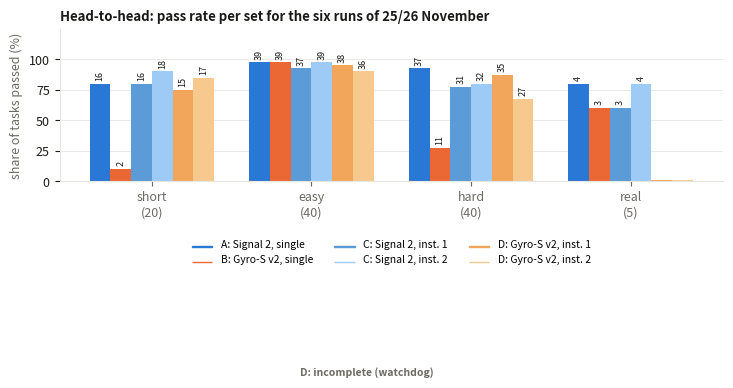
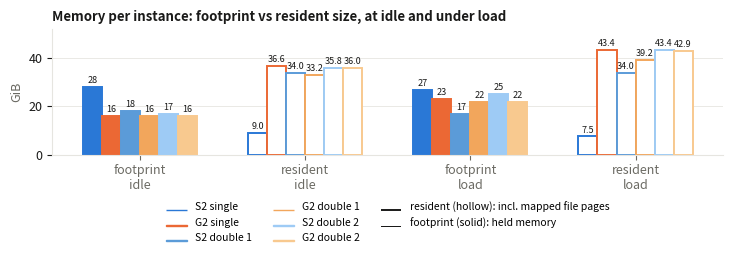
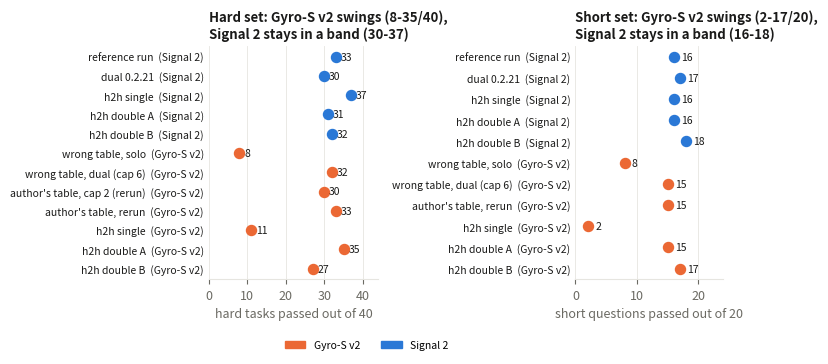

These charts were generated, in order, by the following Python code:
"""Figures of lab report 6. Data are copied from the bench result file (paper6-data.md,
one JSON per run) and h2h-data.md. Run: python3 make_figures.py"""
import matplotlib
matplotlib.use("Agg")
import matplotlib.pyplot as plt
from matplotlib.patches import Patch

INK, INK2, GRID, BG = "#1a1a19", "#6b6a63", "#e6e5e0", "#ffffff"
BLUE, ORANGE = "#2a78d6", "#eb6834"
plt.rcParams.update({"font.size": 9, "axes.edgecolor": GRID, "axes.labelcolor": INK2,
                     "xtick.color": INK2, "ytick.color": INK, "figure.facecolor": BG,
                     "font.family": "sans-serif"})


def clean(ax, grid="x"):
    for s in ("top", "right"):
        ax.spines[s].set_visible(False)
    ax.grid(axis=grid, color=GRID, linewidth=0.6)
    ax.set_axisbelow(True)


# ---- 1 head-to-head pass rates: six runs of the night (tab:h2h), from h2h-data.md ----
H2H = ["short\n(20)", "easy\n(40)", "hard\n(40)", "real\n(5)"]
HN = [20, 40, 40, 5]
# None = series not usable (phase D real: watchdog fault, recovered outcomes only)
H2H_RUNS = [("A: Signal 2, single", BLUE, [16, 39, 37, 4]),
            ("B: Gyro-S v2, single", ORANGE, [2, 39, 11, 3]),
            ("C: Signal 2, inst. 1", "#5b9bd8", [16, 37, 31, 3]),
            ("C: Signal 2, inst. 2", "#9ecbf5", [18, 39, 32, 4]),
            ("D: Gyro-S v2, inst. 1", "#f2a65c", [15, 38, 35, None]),
            ("D: Gyro-S v2, inst. 2", "#f8c98f", [17, 36, 27, None])]
fig, ax = plt.subplots(figsize=(7.4, 4.0))
w = 0.13
for j, (name, c, passed) in enumerate(H2H_RUNS):
    xs = [i + (j - 2.5) * w for i in range(4)]
    vals = [None if p is None else 100 * p / n for p, n in zip(passed, HN)]
    for x, v, p in zip(xs, vals, passed):
        if v is None:
            # phase D real: watchdog-stopped; hatched empty bar marks it (annotation once, below)
            ax.bar(x, 0, width=w, color=BG, edgecolor=c, linewidth=1.4, hatch="//")
            continue
        ax.bar(x, v, width=w, color=c, label=name if j == 0 else None)
        ax.text(x, v + 2.5, str(p), ha="center", va="bottom", fontsize=6.5, color=INK, rotation=90)
ax.set_xticks(range(4))
ax.set_xticklabels(H2H)
ax.set_ylim(0, 125)
ax.set_yticks([0, 25, 50, 75, 100])
ax.set_ylabel("share of tasks passed (%)")
legend = ax.legend(handles=[Patch(color=c, label=name) for name, c, _ in H2H_RUNS],
                   frameon=False, fontsize=7.5, loc="upper center", bbox_to_anchor=(0.5, -0.32), ncol=3)
for handle in legend.get_patches():
    handle.set_height(0.6)
clean(ax, "y")
ax.set_title("Head-to-head: pass rate per set for the six runs of 25/26 November",
             loc="left", color=INK, fontsize=9.5, fontweight="bold")
fig.text(0.5, 0.045, "D: incomplete (watchdog)", ha="center", va="bottom",
         color=INK2, fontsize=7.5, fontweight="bold")
fig.tight_layout(rect=(0, 0.16, 1, 1))
fig.savefig("fig-h2h-pass.pdf")
plt.close(fig)

# ---- 2 memory per instance: footprint vs resident size, idle and under load (tab:h2h-mem) ----
MEM = [("S2 single", BLUE, 28, 27, 9.0, 7.5),
       ("G2 single", ORANGE, 16, 23, 36.6, 43.4),
       ("S2 double 1", "#5b9bd8", 18, 17, 34.0, 34.0),
       ("G2 double 1", "#f2a65c", 16, 22, 33.2, 39.2),
       ("S2 double 2", "#9ecbf5", 17, 25, 35.8, 43.4),
       ("G2 double 2", "#f8c98f", 16, 22, 36.0, 42.9)]
fig, ax = plt.subplots(figsize=(7.4, 3.6))
w = 0.115
for j, (name, c, fp_i, fp_l, rs_i, rs_l) in enumerate(MEM):
    base = [i + (j - 2.5) * w for i in range(4)]
    vals = [fp_i, rs_i, fp_l, rs_l]
    labels = ["FP idle", "RS idle", "FP load", "RS load"]
    for x, v, lab in zip(base, vals, labels):
        hollow = lab.startswith("RS")
        ax.bar(x, v, width=w, color=(BG if hollow else c), edgecolor=c, linewidth=1.4)
        ax.text(x, v + 0.8, str(v), ha="center", va="bottom", fontsize=6.5, color=INK)
ax.set_xticks([i for i in range(4)])
ax.set_xticklabels(["footprint\nidle", "resident\nidle", "footprint\nload", "resident\nload"])
ax.set_ylim(0, 52)
ax.set_ylabel("GiB")
legend = ax.legend(handles=[Patch(color=c, label=name) for name, c, *_ in MEM] +
                   [Patch(facecolor=BG, edgecolor=INK, linewidth=1.4, label="resident (hollow): incl. mapped file pages"),
                    Patch(facecolor=INK, label="footprint (solid): held memory")],
                   frameon=False, fontsize=7.5, loc="upper center", bbox_to_anchor=(0.5, -0.30), ncol=3)
for handle in legend.get_patches():
    handle.set_height(0.6)
clean(ax, "y")
ax.set_title("Memory per instance: footprint vs resident size, at idle and under load",
             loc="left", color=INK, fontsize=9.5, fontweight="bold")
fig.tight_layout(rect=(0, 0.14, 1, 1))
fig.savefig("fig-h2h-memory.pdf")
plt.close(fig)

# ---- 3 run-to-run spread: hard set (left) and short set (right), per model, one dot per run ----
HARD_ROWS = [
    ("h2h double B", "Gyro-S v2", 27),
    ("h2h double A", "Gyro-S v2", 35),
    ("h2h single", "Gyro-S v2", 11),
    ("author's table, rerun", "Gyro-S v2", 33),
    ("author's table, cap 2 (rerun)", "Gyro-S v2", 30),
    ("wrong table, dual (cap 6)", "Gyro-S v2", 32),
    ("wrong table, solo", "Gyro-S v2", 8),
    ("h2h double B", "Signal 2", 32),
    ("h2h double A", "Signal 2", 31),
    ("h2h single", "Signal 2", 37),
    ("dual 0.2.21", "Signal 2", 30),
    ("reference run", "Signal 2", 33),
]
SHORT_ROWS = [
    ("h2h double B", "Gyro-S v2", 17),
    ("h2h double A", "Gyro-S v2", 15),
    ("h2h single", "Gyro-S v2", 2),
    ("author's table, rerun", "Gyro-S v2", 15),
    ("wrong table, dual (cap 6)", "Gyro-S v2", 15),
    ("wrong table, solo", "Gyro-S v2", 8),
    ("h2h double B", "Signal 2", 18),
    ("h2h double A", "Signal 2", 16),
    ("h2h single", "Signal 2", 16),
    ("dual 0.2.21", "Signal 2", 17),
    ("reference run", "Signal 2", 16),
]
MODEL_COLOR = {"Gyro-S v2": ORANGE, "Signal 2": BLUE}


def spread_panel(ax, rows, n, xlabel):
    for y, (label, model, v) in enumerate(rows):
        ax.scatter(v, y, s=52, color=MODEL_COLOR[model], zorder=3)
        ax.text(v + 1.2, y, str(v), va="center", fontsize=7.5, color=INK)
    ax.set_yticks(range(len(rows)))
    ax.set_yticklabels([f"{label}  ({m})" for label, m, _ in rows], fontsize=7.5)
    ax.set_xlim(0, n + 4)
    ax.set_xticks(range(0, n + 1, 10))
    ax.set_xlabel(xlabel)
    ax.tick_params(axis="y", length=0)
    ax.spines["left"].set_visible(False)
    clean(ax)


fig, axes = plt.subplots(1, 2, figsize=(7.4, 3.6), gridspec_kw={"width_ratios": [1.15, 1]})
spread_panel(axes[0], HARD_ROWS, 40, "hard tasks passed out of 40")
axes[0].set_title("Hard set: Gyro-S v2 swings (8-35/40),\nSignal 2 stays in a band (30-37)",
                  loc="left", color=INK, fontsize=9.5, fontweight="bold")
spread_panel(axes[1], SHORT_ROWS, 20, "short questions passed out of 20")
axes[1].set_title("Short set: Gyro-S v2 swings (2-17/20),\nSignal 2 stays in a band (16-18)",
                  loc="left", color=INK, fontsize=9.5, fontweight="bold")
fig.legend(handles=[Patch(color=c, label=m) for m, c in MODEL_COLOR.items()],
           frameon=False, fontsize=7.5, loc="lower center", bbox_to_anchor=(0.5, -0.01), ncol=2)
fig.tight_layout(rect=(0, 0.06, 1, 1))
fig.savefig("fig-h2h-spread.pdf")
plt.close(fig)

print("ok")
